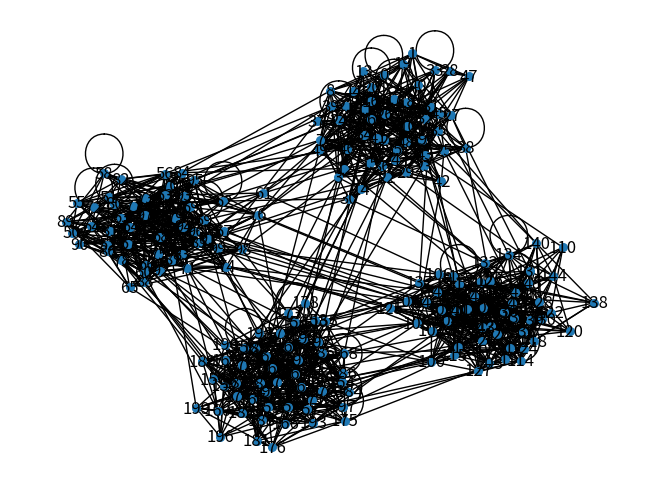

Here is the Python script that generated this plot:
# Júlia Pimentel Prado 10882233
# Leonardo dos Santos Gavioli 10716831
# obs: não é um loop infinito, só demora para calcular o grau médio

from random import randint, choice, sample
import networkx as nx
import numpy as np
import matplotlib.pyplot as plt

N = 200         #número de vértices que o grafo terá
M = 4           #número de comunidades presentes no grafo
K = 16          #grau médio dos vértices do grafo
PI = 0.9        #probabilidade de conexão intra-comunidade
PO = 0.1        #probabilidade de conexão inter-comunidade

# criação do vetor
vertices = np.arange(0,N)

# criação da matriz adjacência zerada
adjMatriz = np.zeros((N,N), dtype = float)


# são formada ligações de acordo com o valor de r (r deve ser menor do que K)
r = 0
while (r < K):

    # intra-comunidade

    comunidadeAleatoria = randint(1,M) - 1      # criação de comunidade aleatória

    nroVertices = int(N/M)                      # quantidade de vértices na comunidade

    # escolha de um vetor
    firstVertice = choice(vertices[comunidadeAleatoria*nroVertices:((comunidadeAleatoria+1)*nroVertices)])

    # escolha de um outro vetor
    secondVertice = choice(vertices[comunidadeAleatoria*nroVertices:((comunidadeAleatoria+1)*nroVertices)])

    # criação de uma probabilidade de conexão
    probabilidadePi = float((sample(list(range(0, 100)),1))[0])

    # se a probabilidade for menor que PI e não ter conexão, irão se conectar
    if (probabilidadePi < PI*100):
        if adjMatriz[firstVertice][secondVertice] == 0:
            adjMatriz[firstVertice][secondVertice] = 1


    # inter-comunidade

    firstVertice = randint(0,N-1)       # criação de um vértice aleatório de 0 a N-1

    secondVertice = randint(0,N-1)      # criação de um segundo vértice aleatório de 0 a N-1

    communityFirstVertice = int((firstVertice/nroVertices) + 1)     # comunidade do primeiro vértice

    communitySecondVertice = int((secondVertice/nroVertices) + 1)   # comunidade do segundo vértice

    # criação de uma probabilidade de conexão
    probabilidadePo = float((sample(list(range(0, 100)),1))[0])

    # se a probabilidade for menor que PO e não ter conexão, irão se conectar
    if (probabilidadePo < PO*100):
        if adjMatriz[firstVertice][secondVertice] == 0:
            adjMatriz[firstVertice][secondVertice] = 1

    # grau médio da matriz adjacência
    t = 0
    for x in range(0,N):
        for y in range(0,N):
            if (adjMatriz[x][y] == 1):
                t += 1
    r = (2*t)/N
    print(f"O Grau Médio é {(r)}")

print ('___________________________________________________________________________________________________________')
print ('MATRIZ ADJACÊNCIA')
print ('')
for linha in adjMatriz: # mostra a matriz adjacência
    print(linha)

# plotando o grafo
def show_graph_with_labels(adjacency_matrix):
    rows, cols = np.where(adjacency_matrix == 1)
    edges = zip(rows.tolist(), cols.tolist())
    gr = nx.Graph()
    gr.add_edges_from(edges)
    nx.draw(gr, node_size=30, with_labels=True)
    plt.show()

show_graph_with_labels(adjMatriz)
